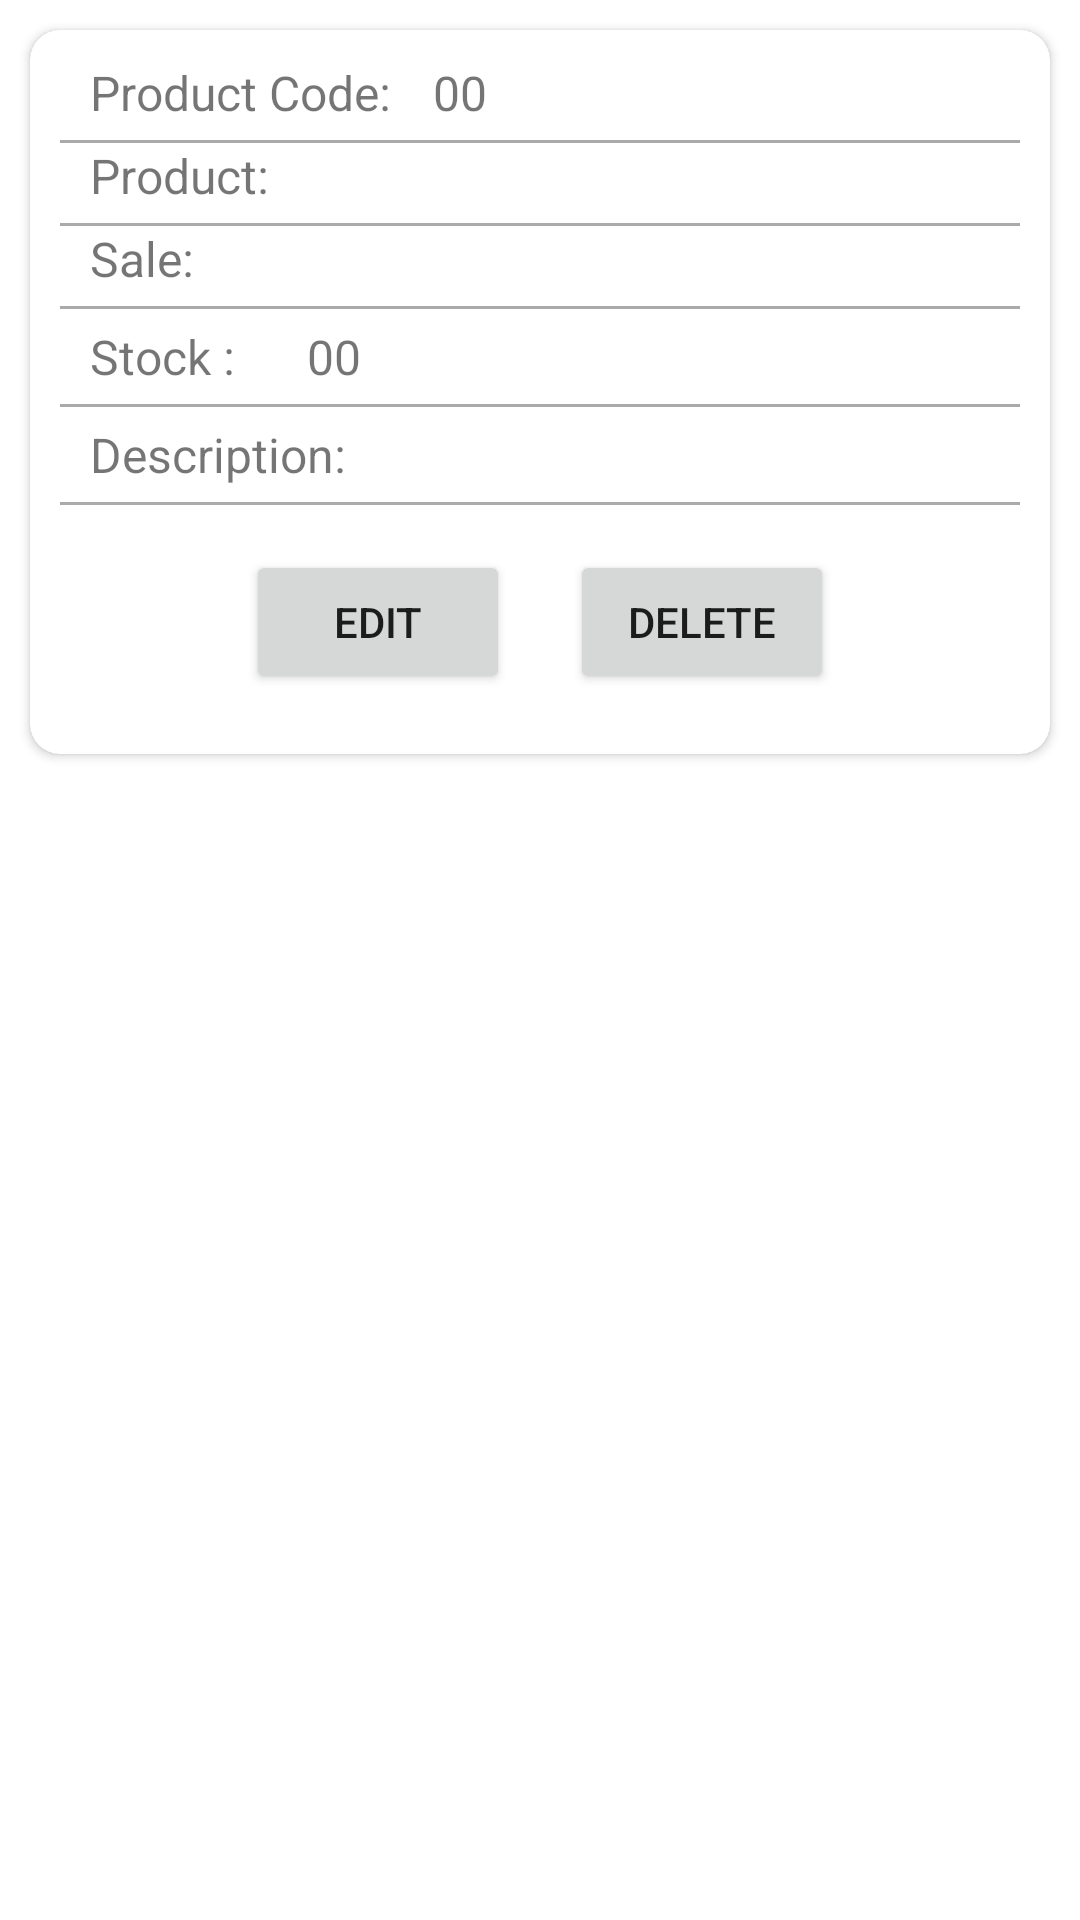

Write the Android layout XML for this screen, with the resource values it uses.
<!-- AndroidManifest.xml: application theme Theme.StockProBeta -->
<!-- res/layout/product.xml -->
<?xml version="1.0" encoding="utf-8"?>
<RelativeLayout xmlns:android="http://schemas.android.com/apk/res/android"
    android:layout_width="match_parent"
    android:layout_height="match_parent"
    xmlns:app="http://schemas.android.com/apk/res-auto">

    <RelativeLayout
        android:layout_width="match_parent"
        android:layout_height="wrap_content">

        <androidx.cardview.widget.CardView
            android:layout_width="match_parent"
            android:layout_height="wrap_content"
            android:layout_margin="10dp"
            android:elevation="10dp"
            app:cardCornerRadius="10dp">

            <RelativeLayout
                android:layout_width="match_parent"
                android:layout_height="wrap_content"
                android:padding="10dp">

                <TextView
                    android:id="@+id/TV_id"
                    android:layout_width="wrap_content"
                    android:layout_height="wrap_content"
                    android:layout_marginStart="10dp"
                    android:text="Product Code: "

                    android:textFontWeight="1000"
                    android:textSize="16dp" />

                <TextView
                    android:id="@+id/TV_id_data"
                    android:layout_width="wrap_content"
                    android:layout_height="wrap_content"
                    android:layout_marginStart="10dp"
                    android:layout_toRightOf="@+id/TV_id"
                    android:text="00"
                    android:textFontWeight="1000"
                    android:textSize="16dp" />

                <View
                    android:id="@+id/vid"
                    android:layout_width="match_parent"
                    android:layout_height="1dp"
                    android:layout_below="@+id/TV_id"
                    android:layout_marginTop="5dp"
                    android:background="@android:color/darker_gray" />

                <TextView
                    android:id="@+id/TV_lk"
                    android:layout_width="wrap_content"
                    android:layout_height="wrap_content"
                    android:layout_below="@+id/vid"
                    android:layout_marginStart="10dp"
                    android:text="Product: "

                    android:textFontWeight="1000"
                    android:textSize="16dp" />

                <View
                    android:id="@+id/vlk"
                    android:layout_width="match_parent"
                    android:layout_height="1dp"
                    android:layout_below="@+id/TV_lk"
                    android:layout_marginTop="5dp"
                    android:background="@android:color/darker_gray" />

                <TextView
                    android:id="@+id/TV_bc"
                    android:layout_width="wrap_content"
                    android:layout_height="wrap_content"
                    android:layout_below="@+id/vlk"
                    android:layout_marginStart="10dp"
                    android:layout_marginEnd="10dp"
                    android:text="Sale: "

                    android:textFontWeight="1000"
                    android:textSize="16dp" />


                <View
                    android:id="@+id/vf"
                    android:layout_width="match_parent"
                    android:layout_height="1dp"
                    android:layout_below="@+id/TV_bc"
                    android:layout_marginTop="5dp"
                    android:background="@android:color/darker_gray" />

                <TextView
                    android:id="@+id/TV_udt"
                    android:layout_width="wrap_content"
                    android:layout_height="wrap_content"
                    android:layout_below="@+id/vf"
                    android:layout_marginStart="10dp"
                    android:layout_marginTop="5dp"
                    android:layout_marginEnd="10dp"
                    android:text="Stock : "

                    android:textFontWeight="1000"
                    android:textSize="16dp" />

                <TextView
                    android:id="@+id/TV_udt_data"
                    android:layout_width="wrap_content"
                    android:layout_height="wrap_content"
                    android:layout_below="@+id/vf"
                    android:layout_marginStart="10dp"
                    android:layout_marginLeft="19dp"
                    android:layout_marginTop="5dp"
                    android:layout_marginEnd="10dp"
                    android:layout_toRightOf="@id/TV_udt"

                    android:text="00"
                    android:textFontWeight="1000"
                    android:textSize="16dp" />

                <View
                    android:id="@+id/sview"
                    android:layout_width="match_parent"
                    android:layout_height="1dp"
                    android:layout_below="@+id/TV_udt"
                    android:layout_marginTop="5dp"
                    android:background="@android:color/darker_gray" />

                <TextView
                    android:id="@+id/TV_status"

                    android:layout_width="wrap_content"
                    android:layout_height="wrap_content"
                    android:layout_below="@+id/sview"
                    android:layout_marginStart="10dp"
                    android:layout_marginTop="5dp"
                    android:layout_marginEnd="10dp"
                    android:text="Description: "

                    android:textFontWeight="1000"
                    android:textSize="16dp" />

                <View
                    android:id="@+id/bview"
                    android:layout_width="match_parent"
                    android:layout_height="1dp"
                    android:layout_below="@+id/TV_status"
                    android:layout_marginTop="5dp"
                    android:background="@android:color/darker_gray" />

                <LinearLayout
                    android:id="@+id/btnlay"
                    android:layout_width="match_parent"

                    android:layout_height="wrap_content"
                    android:layout_below="@+id/bview"
                    android:layout_marginTop="5dp"
                    android:gravity="center"
                    android:orientation="horizontal">

                    <Button
                        android:id="@+id/editBTN"
                        android:layout_width="wrap_content"
                        android:layout_height="wrap_content"
                        android:padding="5dp"
                        android:layout_margin="10dp"
                        android:text="Edit" />

                    <Button
                        android:id="@+id/deleteBTN"
                        android:layout_width="wrap_content"
                        android:layout_height="wrap_content"
                        android:padding="5dp"
                        android:layout_margin="10dp"
                        android:text="Delete" />


                </LinearLayout>


            </RelativeLayout>

        </androidx.cardview.widget.CardView>

    </RelativeLayout>

</RelativeLayout>
<!-- resources referenced by this layout -->
<resources>
  <style name="Theme.StockProBeta" parent="Theme.MaterialComponents.DayNight.NoActionBar">
          
          <item name="colorPrimary">@color/colorPrimary</item>
          <item name="colorPrimaryVariant">@color/colorPrimary</item>
          <item name="colorOnPrimary">@color/white</item>
          
          <item name="colorSecondary">@color/teal_200</item>
          <item name="colorSecondaryVariant">@color/teal_700</item>
          <item name="colorOnSecondary">@color/black</item>
          
          <item name="android:statusBarColor" tools:targetApi="l">?attr/colorPrimaryVariant</item>
          
      </style>
  <color name="colorPrimary">#ffbf14</color>
  <color name="white">#FFFFFFFF</color>
  <color name="teal_200">#FF03DAC5</color>
  <color name="teal_700">#FF018786</color>
  <color name="black">#FF000000</color>
</resources>
